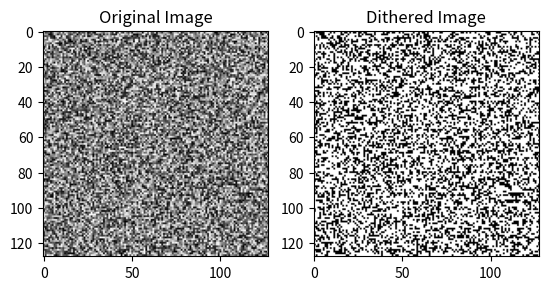

Write Python code to recreate this figure.
import numpy as np
import matplotlib.pyplot as plt

def ordered_dithering(input_image, n, threshold_value):
    height, width = input_image.shape
    output_image = np.zeros((height, width), dtype=np.uint8)

    # Create Bayer matrix
    bayer_matrix = create_bayer_matrix(n)

    # Loop through each pixel in the input image
    for y in range(height):
        for x in range(width):
            # Get the grayscale intensity of the current pixel
            orig_color = input_image[y, x]

            # Calculate the Bayer matrix value for the current pixel
            bayer_value = bayer_matrix[y % n, x % n]

            # Calculate the offset color
            offset_color = orig_color + threshold_value * bayer_value

            # Choose the final output color based on the threshold
            output_color = 0 if offset_color < threshold_value else 255

            # Set the output color for the corresponding pixel in the output image
            output_image[y, x] = output_color

    return output_image

def create_bayer_matrix(n):
    if n == 1:
        return np.array([[0.0]])

    smaller_matrix = create_bayer_matrix(n // 2)
    upper_left = (smaller_matrix + 0.5) / n
    upper_right = smaller_matrix / n
    lower_left = (smaller_matrix + 1.5) / n
    lower_right = (smaller_matrix + 1.0) / n

    return np.block([[upper_left, upper_right], [lower_left, lower_right]])

# Example usage
# Assuming 'input_image' is your grayscale image represented as a NumPy array
input_image = np.random.randint(0, 256, size=(128, 128), dtype=np.uint8)
n_value = 4
threshold_value = 128

output_image = ordered_dithering(input_image, n_value, threshold_value)

# Display the images
plt.subplot(1, 2, 1)
plt.imshow(input_image, cmap='gray', vmin=0, vmax=255)
plt.title('Original Image')

plt.subplot(1, 2, 2)
plt.imshow(output_image, cmap='gray', vmin=0, vmax=255)
plt.title('Dithered Image')

plt.show()

